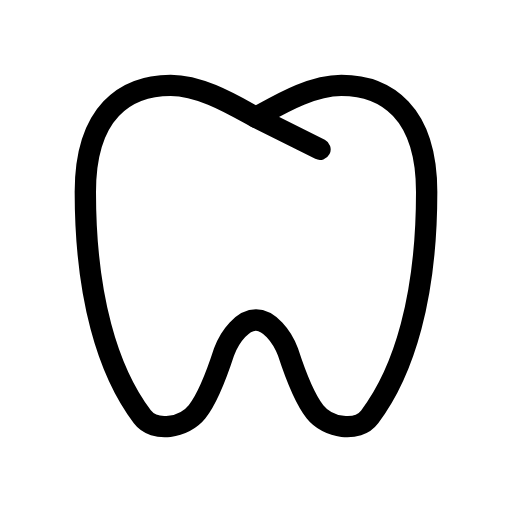
t = 0.00 s
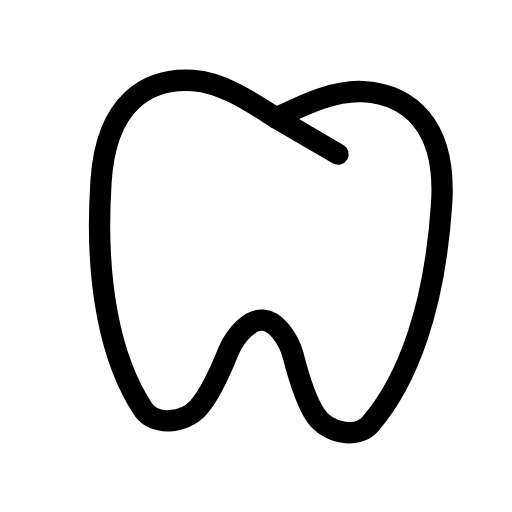
t = 0.47 s
t = 0.78 s: frame unchanged from t = 0.47 s, image omitted
t = 1.25 s: frame unchanged from t = 0.00 s, image omitted
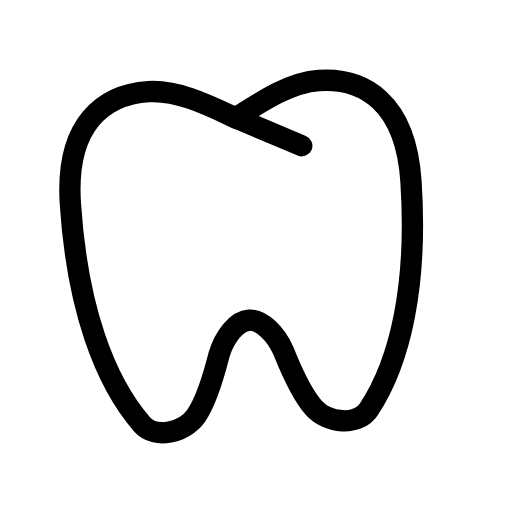
t = 1.72 s
t = 2.03 s: frame unchanged from t = 1.72 s, image omitted

The animated SVG that drew these frames (rendered in a browser with its animation timeline set to each time). Animation: 1 SMIL element (animateTransform=1); one cycle of 2.50 s, repeats indefinitely.

<svg xmlns="http://www.w3.org/2000/svg" width="24" height="24" viewBox="0 0 24 24" fill="none" stroke="currentColor"
     stroke-width="1" stroke-linecap="round" stroke-linejoin="round"
     class="icon icon-tabler icons-tabler-animated icon-tabler-dental">
    <path stroke="none" d="M0 0h24v24H0z" fill="none"/>
    <g>
        <animateTransform attributeName="transform" type="rotate" values="0 12 20;4 12 20;0 12 20;-4 12 20;0 12 20" dur="2.5s" repeatCount="indefinite" keyTimes="0;0.25;0.5;0.75;1" calcMode="spline" keySplines="0.33 0.66 0.67 1.00;0.33 0.00 0.67 0.34;0.33 0.66 0.67 1.00;0.33 0.00 0.67 0.34"/>
        <path d="M12 5.5c-1.074 -.586 -2.583 -1.5 -4 -1.5c-2.1 0 -4 1.247 -4 5c0 4.899 1.056 8.41 2.671 10.537c.573 .756 1.97 .521 2.567 -.236c.398 -.505 .819 -1.439 1.262 -2.801c.292 -.771 .892 -1.504 1.5 -1.5c.602 0 1.21 .737 1.5 1.5c.443 1.362 .864 2.295 1.262 2.8c.597 .759 2 .993 2.567 .237c1.615 -2.127 2.671 -5.637 2.671 -10.537c0 -3.74 -1.908 -5 -4 -5c-1.423 0 -2.92 .911 -4 1.5"/>
        <path d="M12 5.5l3 1.5"/>
    </g>
</svg>
